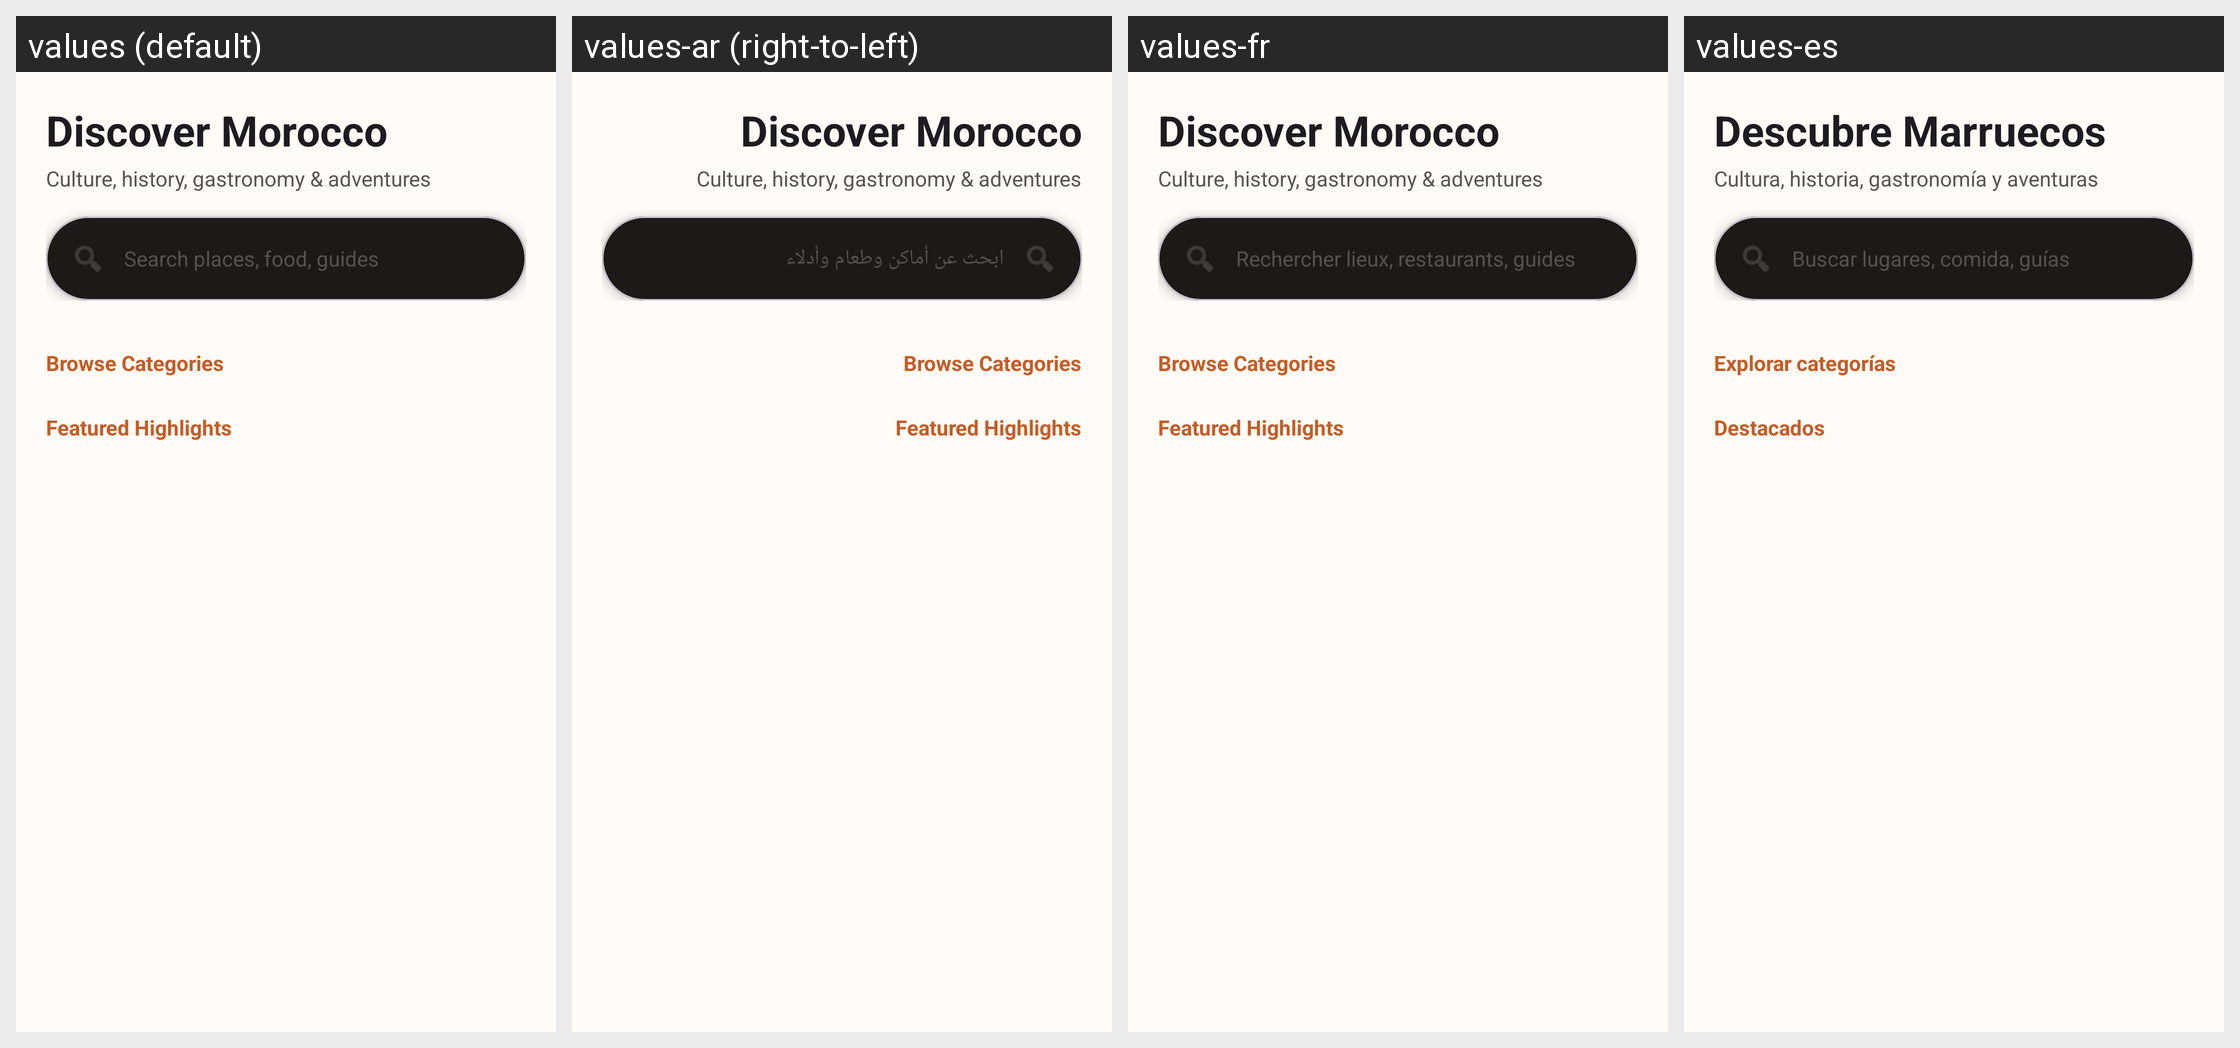

This grid shows one Android layout under several languages. Give, for every string resource on the screen, its name, the default text and each shown locale's text.
Android screen res/layout/fragment_discover.xml rendered under 4 locales, left to right: values (default), values-ar (right-to-left), values-fr, values-es. Device: Nexus 5 (rendered at 1080×1920; each locale shown at half size, 540×960, under a caption strip naming it); theme Theme.TourismGuide.
Strings drawn on this screen, with the default value and each locale's value (text and hints the layout hard-codes, and strings that could not be matched under every locale, appear in the picture but are not listed):

discover_morocco
  values: Discover Morocco
  values-ar: Discover Morocco  [not translated; the default value is used]
  values-fr: Discover Morocco  [not translated; the default value is used]
  values-es: Descubre Marruecos

discover_subtitle
  values: Culture, history, gastronomy & adventures
  values-ar: Culture, history, gastronomy & adventures  [not translated; the default value is used]
  values-fr: Culture, history, gastronomy & adventures  [not translated; the default value is used]
  values-es: Cultura, historia, gastronomía y aventuras

search_hint
  values: Search places, food, guides
  values-ar: ابحث عن أماكن وطعام وأدلاء
  values-fr: Rechercher lieux, restaurants, guides
  values-es: Buscar lugares, comida, guías

browse_categories
  values: Browse Categories
  values-ar: Browse Categories  [not translated; the default value is used]
  values-fr: Browse Categories  [not translated; the default value is used]
  values-es: Explorar categorías

featured_highlights
  values: Featured Highlights
  values-ar: Featured Highlights  [not translated; the default value is used]
  values-fr: Featured Highlights  [not translated; the default value is used]
  values-es: Destacados
